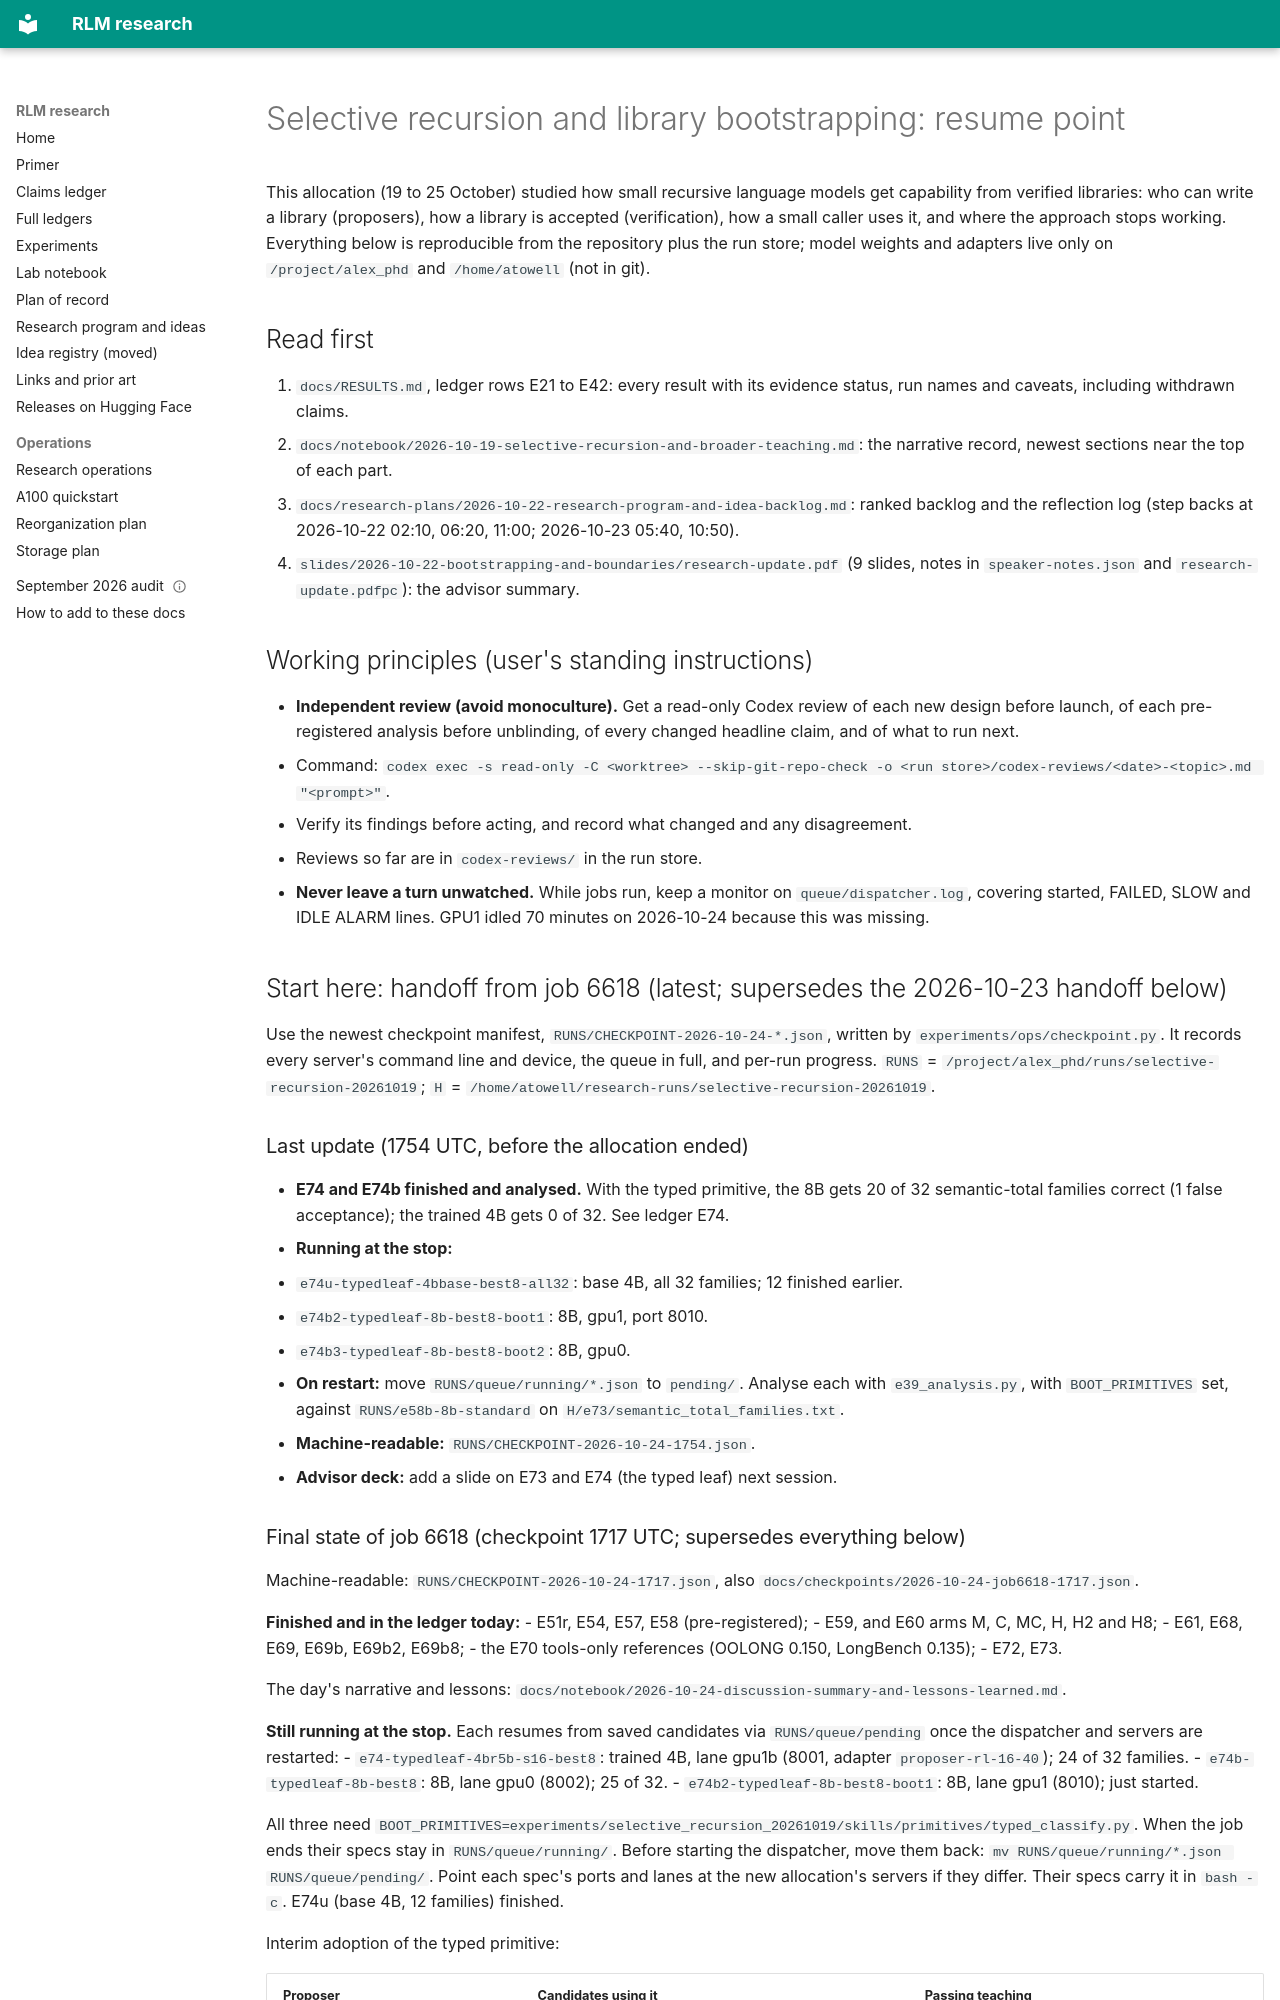

repository: queelius/rlm · page: RESEARCH_RESUME_2026-10-24/index.html · generator: mkdocs

---
date: 2026-10-24
status: allocation_ending
allocation: job 6599, two A100 40GB (MIG 7g.40gb each), ends 2026-10-25 00:52 UTC
research_cutoff: 2026-10-23 18:20 UTC (job cancelled early; see Handoff status)
branch: research/r1-replication-20261007, pushed to origin/main
---

# Selective recursion and library bootstrapping: resume point

This allocation (19 to 25 October) studied how small recursive language models get capability from verified
libraries: who can write a library (proposers), how a library is accepted (verification), how a small caller uses
it, and where the approach stops working. Everything below is reproducible from the repository plus the run store;
model weights and adapters live only on `/project/alex_phd` and `/home/atowell` (not in git).

## Read first

1. `docs/RESULTS.md`, ledger rows E21 to E42: every result with its evidence status, run names and caveats,
   including withdrawn claims.
2. `docs/notebook/2026-10-19-selective-recursion-and-broader-teaching.md`: the narrative record, newest sections
   near the top of each part.
3. `docs/research-plans/2026-10-22-research-program-and-idea-backlog.md`: ranked backlog and the reflection log
   (step backs at 2026-10-22 02:10, 06:20, 11:00; 2026-10-23 05:40, 10:50).
4. `slides/2026-10-22-bootstrapping-and-boundaries/research-update.pdf` (9 slides, notes in `speaker-notes.json`
   and `research-update.pdfpc`): the advisor summary.

## Working principles (user's standing instructions)

- **Independent review (avoid monoculture).** Get a read-only Codex review of each new design before launch, of each
  pre-registered analysis before unblinding, of every changed headline claim, and of what to run next.
  - Command: `codex exec -s read-only -C <worktree> --skip-git-repo-check -o <run store>/codex-reviews/<date>-<topic>.md "<prompt>"`.
  - Verify its findings before acting, and record what changed and any disagreement.
  - Reviews so far are in `codex-reviews/` in the run store.
- **Never leave a turn unwatched.** While jobs run, keep a monitor on `queue/dispatcher.log`, covering started, FAILED,
  SLOW and IDLE ALARM lines. GPU1 idled 70 minutes on 2026-10-24 because this was missing.

## Start here: handoff from job 6618 (latest; supersedes the 2026-10-23 handoff below)

Use the newest checkpoint manifest, `RUNS/CHECKPOINT-2026-10-24-*.json`, written by `experiments/ops/checkpoint.py`.
It records every server's command line and device, the queue in full, and per-run progress.
`RUNS` = `/project/alex_phd/runs/selective-recursion-20261019`; `H` = `/home/atowell/research-runs/selective-recursion-20261019`.

### Last update (1754 UTC, before the allocation ended)

- **E74 and E74b finished and analysed.** With the typed primitive, the 8B gets 20 of 32 semantic-total families
  correct (1 false acceptance); the trained 4B gets 0 of 32. See ledger E74.
- **Running at the stop:**
  - `e74u-typedleaf-4bbase-best8-all32`: base 4B, all 32 families; 12 finished earlier.
  - `e74b2-typedleaf-8b-best8-boot1`: 8B, gpu1, port 8010.
  - `e74b3-typedleaf-8b-best8-boot2`: 8B, gpu0.
- **On restart:** move `RUNS/queue/running/*.json` to `pending/`. Analyse each with `e39_analysis.py`, with
  `BOOT_PRIMITIVES` set, against `RUNS/e58b-8b-standard` on `H/e73/semantic_total_families.txt`.
- **Machine-readable:** `RUNS/CHECKPOINT-2026-10-24-1754.json`.
- **Advisor deck:** add a slide on E73 and E74 (the typed leaf) next session.
